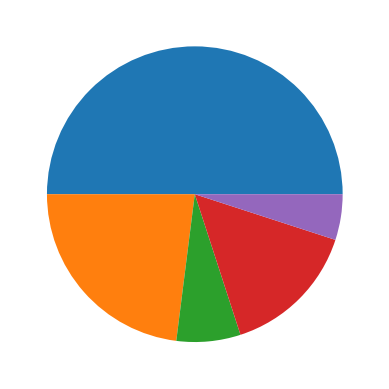

Write the Python code that produced this figure.
import matplotlib.pyplot as plt
import numpy as np
import time
sizes = [50,23,7,15,5]
plt.pie(sizes)
plt.show()
time.sleep(3)
